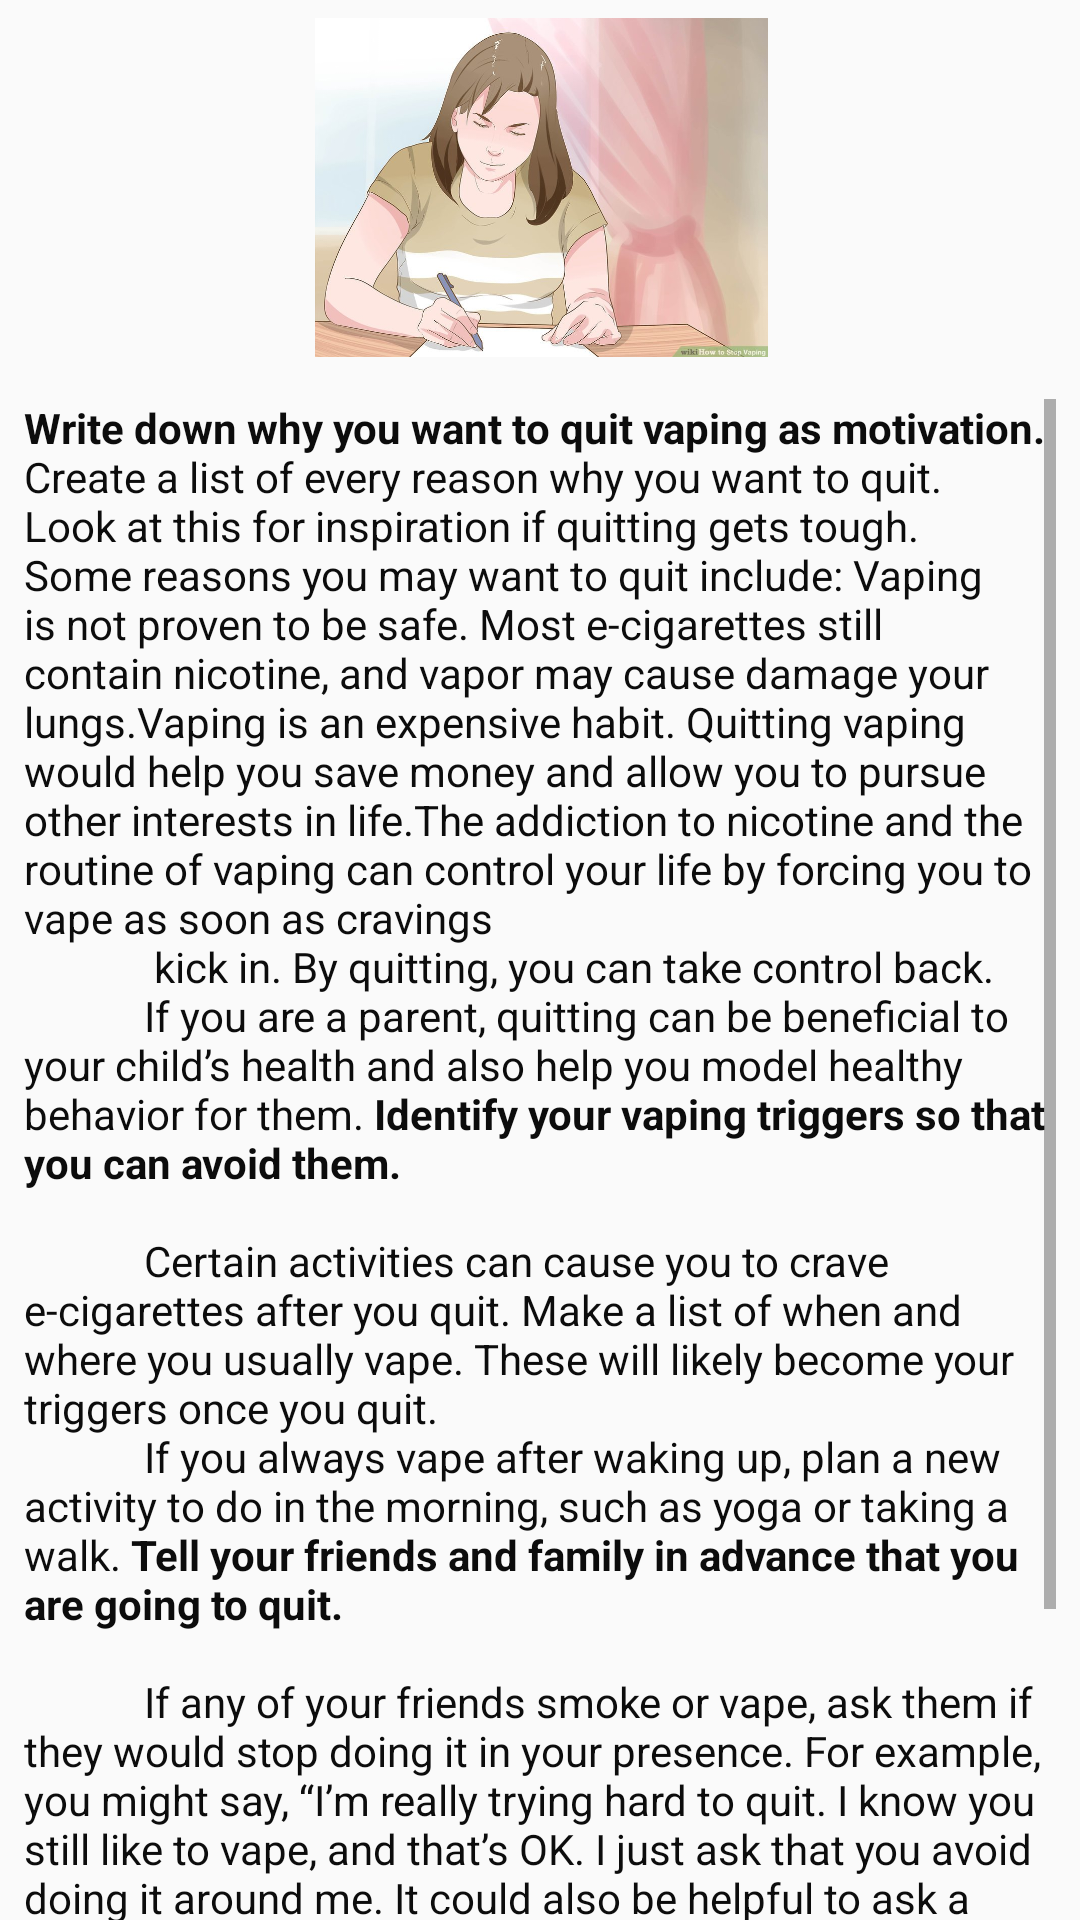

This screen was rendered from an Android layout file. Write that file and the resources it references.
<!-- AndroidManifest.xml: application theme AppTheme -->
<!-- res/layout/activity_way1.xml -->
<?xml version="1.0" encoding="utf-8"?>
<android.support.constraint.ConstraintLayout xmlns:android="http://schemas.android.com/apk/res/android"
    xmlns:app="http://schemas.android.com/apk/res-auto"
    xmlns:tools="http://schemas.android.com/tools"
    android:layout_width="match_parent"
    android:layout_height="match_parent"
    tools:context=".Way1">


    <ImageView
        android:id="@+id/imageView11"
        android:layout_width="151dp"
        android:layout_height="125dp"
        android:layout_marginEnd="8dp"
        android:layout_marginRight="8dp"
        app:layout_constraintEnd_toEndOf="parent"
        app:layout_constraintHorizontal_bias="0.523"
        app:layout_constraintStart_toStartOf="parent"
        app:layout_constraintTop_toTopOf="parent"
        app:srcCompat="@drawable/a11" />

    <ScrollView
        android:layout_width="fill_parent"
        android:layout_height="wrap_content"
        android:layout_marginEnd="8dp"
        android:layout_marginLeft="8dp"
        android:layout_marginRight="8dp"
        android:layout_marginStart="8dp"
        android:layout_marginTop="8dp"
        android:scrollbars="vertical"
        android:fillViewport="true"
        app:layout_constraintEnd_toEndOf="parent"
        app:layout_constraintStart_toStartOf="parent"
        app:layout_constraintTop_toBottomOf="@+id/imageView11">
            <TextView
                android:id="@+id/textView"
                android:layout_width="fill_parent"
                android:layout_height="fill_parent"
                android:text="@string/abc"
                tools:layout_editor_absoluteX="27dp"
                android:textColor="@color/colorPrimaryDark"
                tools:layout_editor_absoluteY="316dp"
                tools:ignore="MissingConstraints"
                android:layout_weight="1.0"/>
    </ScrollView>



</android.support.constraint.ConstraintLayout>
<!-- resources referenced by this layout -->
<resources>
  <color name="colorPrimaryDark">#0c0c0c</color>
  <!-- drawable a11: jpg bitmap (drawable, 66158 bytes) -->
  <string name="abc">
  
             <b>"Write down why you want to quit vaping as motivation."</b>
              Create a list of every reason why you want to quit. Look at this for inspiration if quitting gets tough.
              Some reasons you may want to quit include:
              "Vaping is not proven to be safe. Most e-cigarettes still contain nicotine, and vapor may cause damage your lungs."
              "Vaping is an expensive habit. Quitting vaping would help you save money and allow you to pursue other interests in life."
              "The addiction to nicotine and the routine of vaping can control your life by forcing you to vape as soon as cravings
               kick in. By quitting, you can take control back.
              "If you are a parent, quitting can be beneficial to your child’s health and also help you model healthy behavior for them.
  
          <b>"Identify your vaping triggers so that you can avoid them.</b>
  
              "Certain activities can cause you to crave e-cigarettes after you quit.
             Make a list of when and where you usually vape. These will likely become your triggers once you quit."
              "If you always vape after waking up, plan a new activity to do in the morning, such as yoga or taking a walk.
  
            <b>"Tell your friends and family in advance that you are going to quit.</b>
  
              "If any of your friends smoke or vape, ask them if they would stop doing it in your presence.
          For example, you might say, “I’m really trying hard to quit. I know you still like to vape,
          and that’s OK. I just ask that you avoid doing it around me.
              "It could also be helpful to ask a close friend who also vapes to quit with you.
          You can provide support and hold each other accountable."
  
          <b>"Inform your doctor that you want to quit vaping.</b>
  
              "Your doctor can help you develop an effective quit plan.
               They may also be able to prescribe a medication that will increase your chances of success during nicotine withdrawal.
              "Nicotine patches and lozenges do not require a prescription, although nasal sprays containing nicotine do.
              "Your doctor may prescribe a medicine containing bupropion hydrochloride, such as Wellbutrin or Zyban.
               Another common medication is varenicline.These can help you during the withdrawal phase.
  
          <b>"Determine if you want to wean off e-cigarettes or quit cold turkey.</b>
  
               There are 2 ways to quit vaping. Weaning involves slowly lowering the amount of nicotine.
              . Quitting cold turkey, on the other hand,"The weaning method allows you to quit nicotine first.
          that you quit vaping entirely without weaning off nicotine first.
          but "Quitting cold turkey is a cheaper and faster option, although withdrawal is more complicated and intense.
                                                           :)
  
               Once you are through nicotine withdrawal,
              you can then focus on breaking the routine of vaping. This method will help you manage cravings,
               although it can take a while.
  
  
          </string>
  <style name="AppTheme" parent="Theme.AppCompat.Light.DarkActionBar">
          
          <item name="colorPrimary">@color/colorPrimary</item>
          <item name="colorPrimaryDark">@color/colorPrimaryDark</item>
          <item name="colorAccent">@color/colorAccent</item>
      </style>
  <color name="colorPrimary">#2e9dc6</color>
  <color name="colorAccent">#0c0c0c</color>
</resources>
